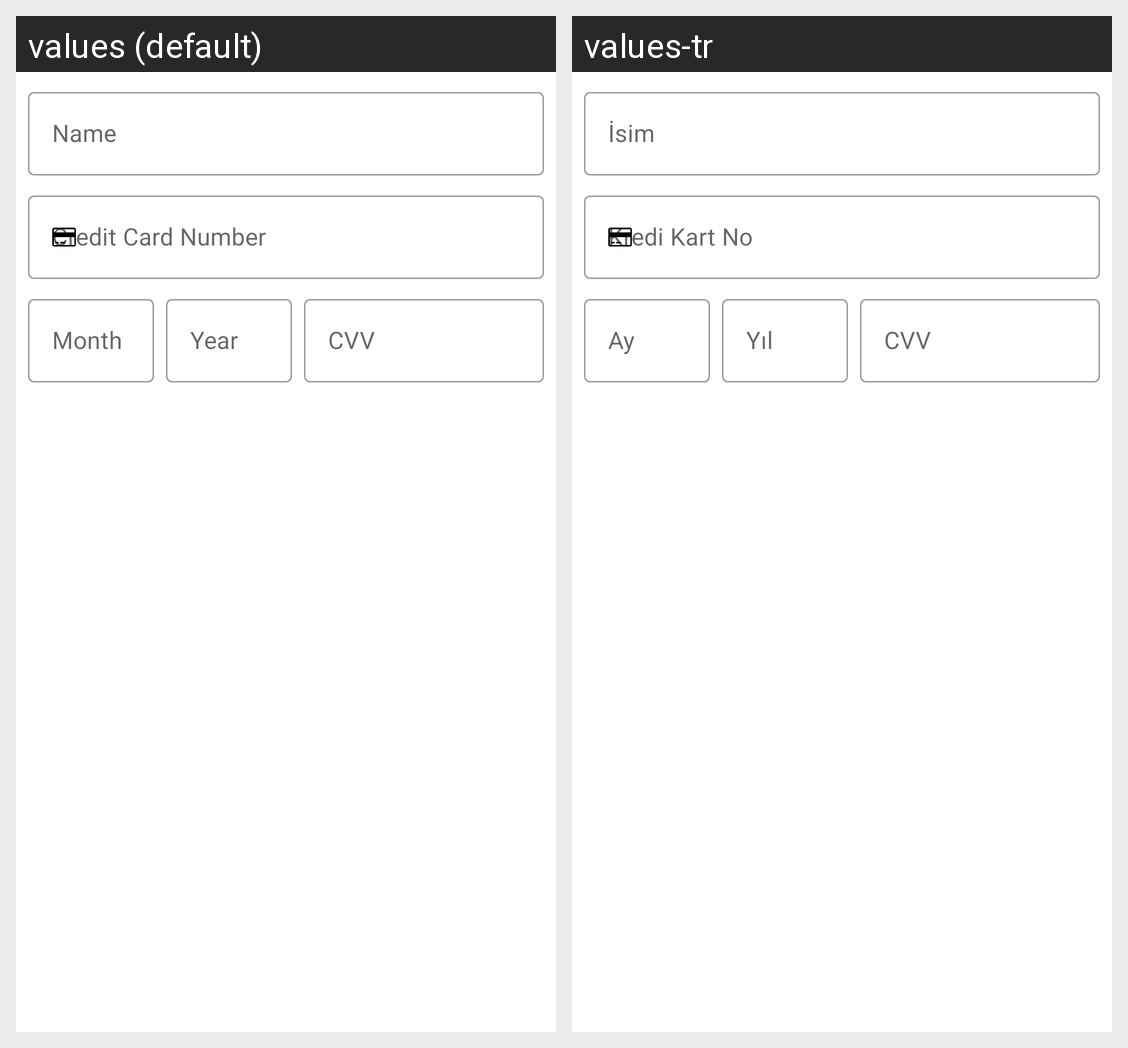

Strings drawn on this Android screen and how each of the app's shown locales translates them:
Android screen res/layout/layout_payment_credit_card.xml rendered under 2 locales, left to right: values (default), values-tr. Device: Nexus 5 (rendered at 1080×1920; each locale shown at half size, 540×960, under a caption strip naming it); theme Theme.KotlinOverview.
Strings drawn on this screen, with the default value and each locale's value (text and hints the layout hard-codes, and strings that could not be matched under every locale, appear in the picture but are not listed):

hint_name
  values: Name
  values-tr: İsim

hint_credit_cart_number
  values: Credit Card Number
  values-tr: Kredi Kart No

hint_month
  values: Month
  values-tr: Ay

hint_year
  values: Year
  values-tr: Yıl

hint_cvv
  values: CVV
  values-tr: CVV
